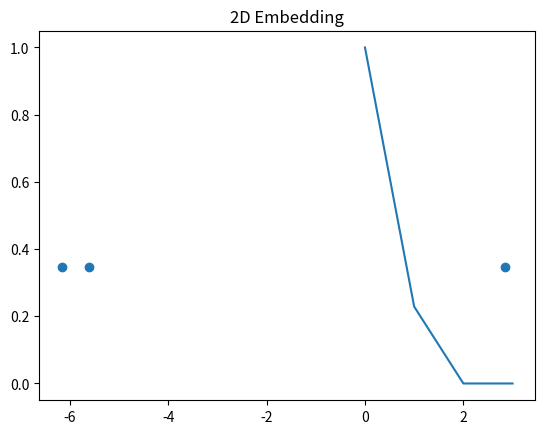

Here is the Python script that generated this plot:
import numpy as np
import matplotlib.pyplot as plt

class PCA(object):

    def __init__(self):
        #Attributes
        self.M = None
        self.eigen_vects = None
        self.eigen_values = None
        self.singular_values = None

    @property
    def reduced_mat(self):
        if len(self.eigen_vects) and len(self.eigen_values):
            return self.X.dot(self.eigen_vects)
        else:
            return "Please fit the object"

    def fit(self, X):

        #Calculate the cov/var matrix
        self.X = X
        self.M = np.cov(X, rowvar=False, ddof=1)

        #Calculates eigen values and eigen vectors
        eigen_values, eigen_vectors = np.linalg.eigh(self.M)

        self._sort_eigen_everything(eigen_values, eigen_vectors)

        self._calc_explained_variance()

    def _sort_eigen_everything(self, eigen_vals, eigen_vects):

        #Sort eigen values & vectors by index
        idx = np.argsort(eigen_vals)[::-1]
        self.eigen_vectors = eigen_vects[:,idx]
        self.eigen_values = eigen_vals[idx]

        #for comparison to SKLearn
        self.singular_values = self.eigen_values ** 2

    def _calc_explained_variance(self):

        #Calc explained variance
        cumulative_eig_vals = np.cumsum(self.eigen_values)
        self.explained_variance = self.eigen_values / cumulative_eig_vals

    def plot_explained_variance(self):
        plt.plot(self.explained_variance)
        plt.title('Explained Variance')
        plt.show()

    def plot_2d_embedding(self):
        plt.scatter(np.dot(self.X, self.eigen_vectors[:,1]),
                 np.dot(self.X, self.eigen_vectors[:,2]))
        plt.title('2D Embedding')
        plt.show()

if __name__ == '__main__':
    x = np.array([[0.5, 0.8, 1.5, -2.4],
                  [-1.9, -8.7, 0.02, 4.9],
                  [5.5,6.1, -8.1,3.0]])
    mpca = PCA()
    mpca.fit(x)
    mpca.plot_explained_variance()
    mpca.plot_2d_embedding()
